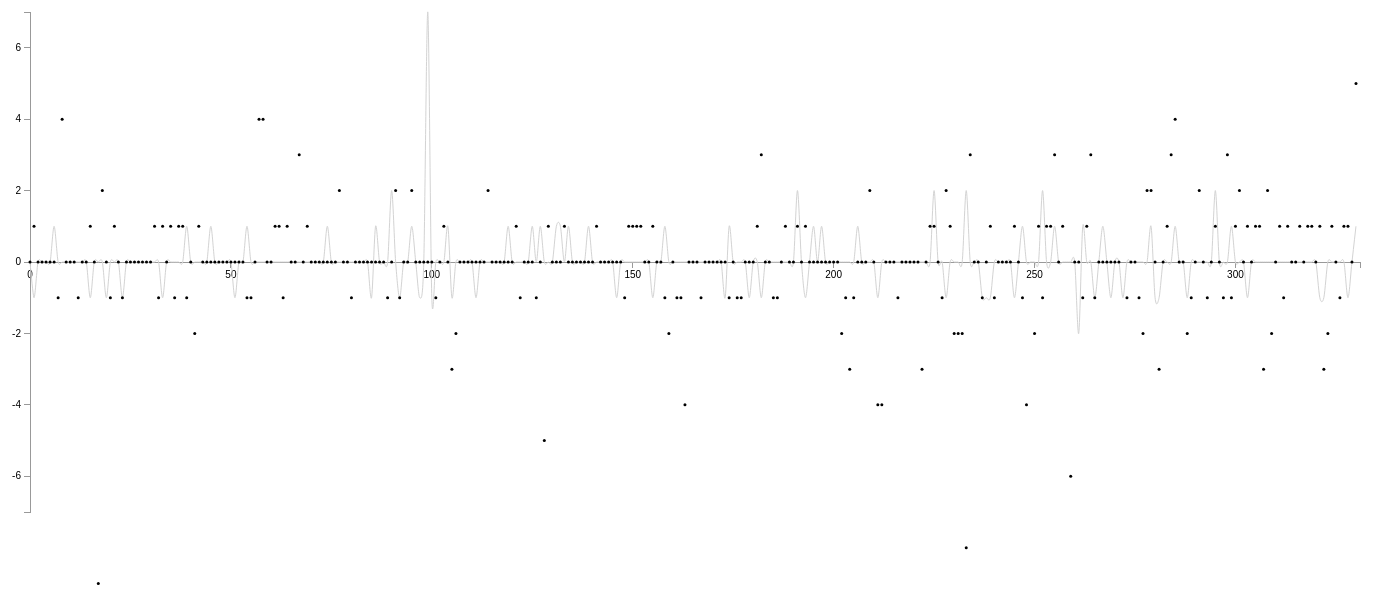
D3 v3 page, settled after 480 driven frames (8 s of simulated time); the page loaded 1 data file(s).



// var margin = {top: 20, right: 20, bottom: 30, left: 50},
//     width = 1200 - margin.left - margin.right,
//     height = 500 - margin.top - margin.bottom;

// var x = d3.scale.linear()
//     .range([0, width]);

// var y = d3.scale.linear()
//     .range([height/2,0]);

// var svg = d3.select("body").append("svg")
//     .attr("width", width + margin.left + margin.right)
//     .attr("height", height + margin.top + margin.bottom)
//   .append("g")
//     .attr("transform", "translate(" + margin.left + "," + margin.top + ")");

d3.csv("Activity_Balance3.csv", function(error, data) {
  data.forEach(function(d) {
    // d.date = parseDate(d.date);
    d.close = +d.b9;
  });


//Do some basic setup - set margins and widths for the entire graph     
var margin = {top: 20, right: 30, bottom: 30, left: 40},
    width = 1400 - margin.left - margin.right,
    height = 550 - margin.top - margin.bottom;



//Define Scale
var x = d3.scale.linear()
    .range([0, width]);
   

var y = d3.scale.linear()
    .range([height, 0]);

//Define an x Axis
var xAxis = d3.svg.axis()
    .scale(x)
    .orient("bottom");

//Define an y axis
var yAxis = d3.svg.axis()
    .scale(y)
    .orient("left");
    



    var whichStation = 0;
    //Define a line data accessor function
    var line = d3.svg.line()
    .x(function(d,i) { return x(i); })
    .y(function(d) { 
        // for (i=0;i<670; i++){
        return y(d["b"+whichStation]); 
        }).interpolate('cardinal');


    var line1 = d3.svg.line()
    .x(function(d,i) { return x(i); })
    .y(function(d) { 
        // for (i=0;i<670; i++){
        return y(data[0]); 
        }).interpolate('cardinal');


        // for (i=0;i<670; i++){
        // return y(d["b"+i]); 
        // }}).interpolate('cardinal');
    
    //define an area accessor function - used to draw the areas under the line
    var area = d3.svg.area()
    .x(function(d,i) { return x(i); })
    .y0(height/2)
    .y1(function(d) { 
        return height/2+y(d["b"+whichStation]); 
      })
        // for (i=0;i<670; i++){
        // return y(d["b"+i]); 
        // }})
    .interpolate('cardinal');
    
   var svg = d3.select("body").append("svg")
   .attr("class",'container')
    .attr("width", width + margin.left + margin.right)
    .attr("height", height + margin.top + margin.bottom*8)
  .append("g")
    .attr("transform", "translate(" + margin.left + "," + margin.top + ")");
    
    
    
   // d3.json("data.json", function(json) {
    
      x.domain([0,1+d3.max(data, function(d,i) { return i; })]);
       y.domain([-7,d3.max(data, function(d) { return d.b9; })]);
       
       svg.append("g")
      .attr("class", "x axis")
    .attr("transform", "translate(0," + height/2 + ")")
      .call(xAxis);
      
       svg.append("g")
      .attr("class", "y axis")
      .call(yAxis);
      
       svg.append("path")
      .datum(data)
      .attr("class", "line")
      .attr("d", line);
   
      console.log(data[0])  //shows hour per hour


var circle = svg.selectAll("circle")
.data(function(d){
  return data;
})
.enter().append("circle")
.attr("cx", function(d,i){
  return x(i);
})
.attr("cy", function(d,i){   
var uh = "b12";  
 console.log(data[0][uh])  //shows all the stations etc.
    // for (i=0;i<670; i++){
        return y(data[i]["b"+i]);  //should show every hour, for all stations?


        // return y(d["b"+whichStation]);  //whichStation


   // for (i=0;i<670; i++){
   //      return y(d["b"+i]); 
   //  }
})
.attr("r", 1.5);

      // svg.append("path")
      // .datum(data)
      // .attr("class", "line1")
      // .attr("d", line1);
      
      // svg.append("path")
      //   .datum(data)
      //   .attr("class", "area")
      //   .attr("d", area);
        
        // svg.append("path")
        // .datum(data)
        // .attr("class", "area1")
        // .attr("d", area);
    
   // })
    
    
    //http://bl.ocks.org/mbostock/3902569#index.html





































// svg.selectAll("line")
// 	.data(function(d){ return data; })
// 	.enter()
// 	.append("line")
//   .attr("x1", function(d,i){ return i*10 })
// 	.attr("x2", function(d,i){ return i*10  })
// 	.attr("y1", height/2)
// 	.attr("y2", function(d,i){ 
//     for (i=0;i<670; i+=24){
//     if (d["b"+i]<0){
//       return height/2+(d["b"+i]*d["b"+i])*10;
//     }
//     if (d["b"+i]>0){
//     return height/2-(d["b"+i]*d["b"+i])*10;
//     }
//     else if (d["b"+i]==0){
//       return height/2+.4;
//     }
//     }
// 	})
//   .attr("stroke", "black")
})


### data: Activity_Balance3.csv, 509280 bytes — head not shown